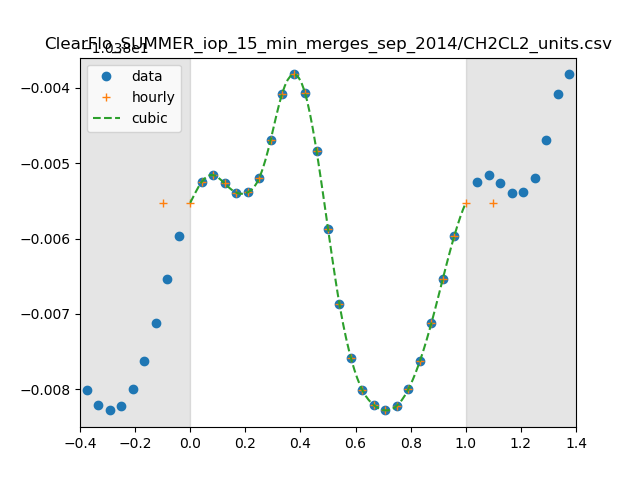

The file beside this chart, header and first rows:
0, 4.115730003039517e-11
1, 4.118630422427757e-11
2, 4.119492066453903e-11
3, 4.118431984229484e-11
4, 4.117289217025431e-11
5, 4.117305918806674e-11
6, 4.119082038983386e-11
7, 4.1238931738355504e-11
8, 4.1297392818749034e-11
9, 4.1321863345350105e-11
10, 4.129844705697741e-11
11, 4.1225645334257206e-11
12, 4.1127554107843085e-11
13, 4.1032508437444515e-11
14, 4.0965129167012025e-11
15, 4.092481479835456e-11
16, 4.090626387759331e-11
17, 4.0899677566748364e-11
18, 4.0905552853350787e-11
19, 4.092625221526336e-11
20, 4.0961268231741035e-11
21, 4.100870743740096e-11
22, 4.106436788061948e-11
23, 4.1118371431010464e-11
